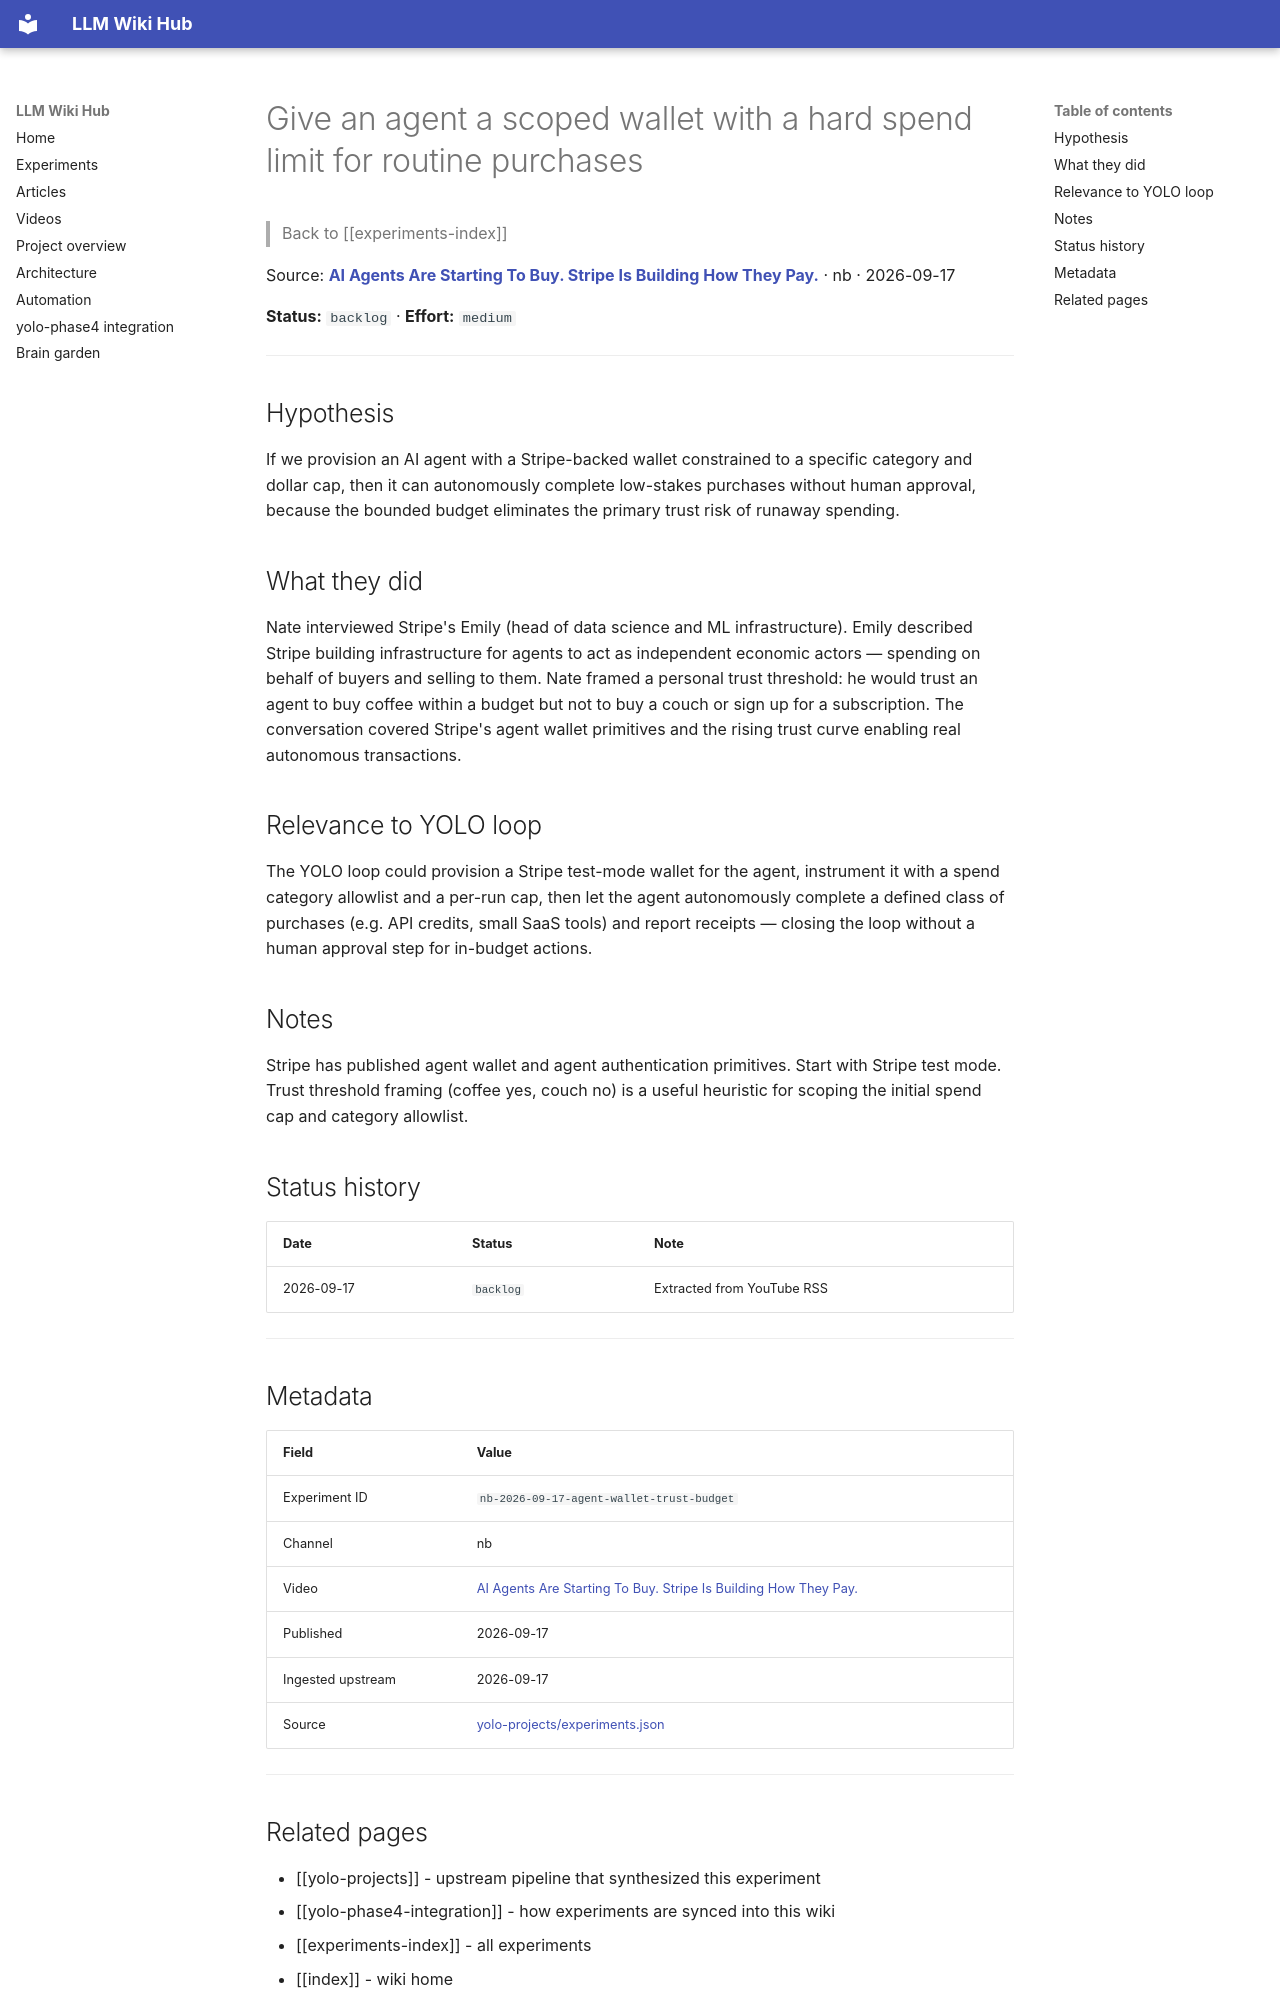

repository: Anguijm/llm-wiki-hub · page: experiments/nb-2026-09-17-agent-wallet-trust-budget/index.html · generator: mkdocs

# Give an agent a scoped wallet with a hard spend limit for routine purchases

> Back to [[experiments-index]]

Source: **[AI Agents Are Starting To Buy. Stripe Is Building How They Pay.](https://www.youtube.com/watch?v=YTG0rdHPTDE)** · nb · 2026-09-17

**Status:** `backlog` · **Effort:** `medium`

---

## Hypothesis

If we provision an AI agent with a Stripe-backed wallet constrained to a specific category and dollar cap, then it can autonomously complete low-stakes purchases without human approval, because the bounded budget eliminates the primary trust risk of runaway spending.

## What they did

Nate interviewed Stripe's Emily (head of data science and ML infrastructure). Emily described Stripe building infrastructure for agents to act as independent economic actors — spending on behalf of buyers and selling to them. Nate framed a personal trust threshold: he would trust an agent to buy coffee within a budget but not to buy a couch or sign up for a subscription. The conversation covered Stripe's agent wallet primitives and the rising trust curve enabling real autonomous transactions.

## Relevance to YOLO loop

The YOLO loop could provision a Stripe test-mode wallet for the agent, instrument it with a spend category allowlist and a per-run cap, then let the agent autonomously complete a defined class of purchases (e.g. API credits, small SaaS tools) and report receipts — closing the loop without a human approval step for in-budget actions.

## Notes

Stripe has published agent wallet and agent authentication primitives. Start with Stripe test mode. Trust threshold framing (coffee yes, couch no) is a useful heuristic for scoping the initial spend cap and category allowlist.

## Status history

| Date | Status | Note |
|---|---|---|
| 2026-09-17 | `backlog` | Extracted from YouTube RSS |

---

## Metadata

| Field | Value |
|---|---|
| Experiment ID | `nb-2026-09-17-agent-wallet-trust-budget` |
| Channel | nb |
| Video | [AI Agents Are Starting To Buy. Stripe Is Building How They Pay.](https://www.youtube.com/watch?v=YTG0rdHPTDE) |
| Published | 2026-09-17 |
| Ingested upstream | 2026-09-17 |
| Source | [yolo-projects/experiments.json](https://github.com/Anguijm/yolo-projects/blob/main/experiments.json) |

---
